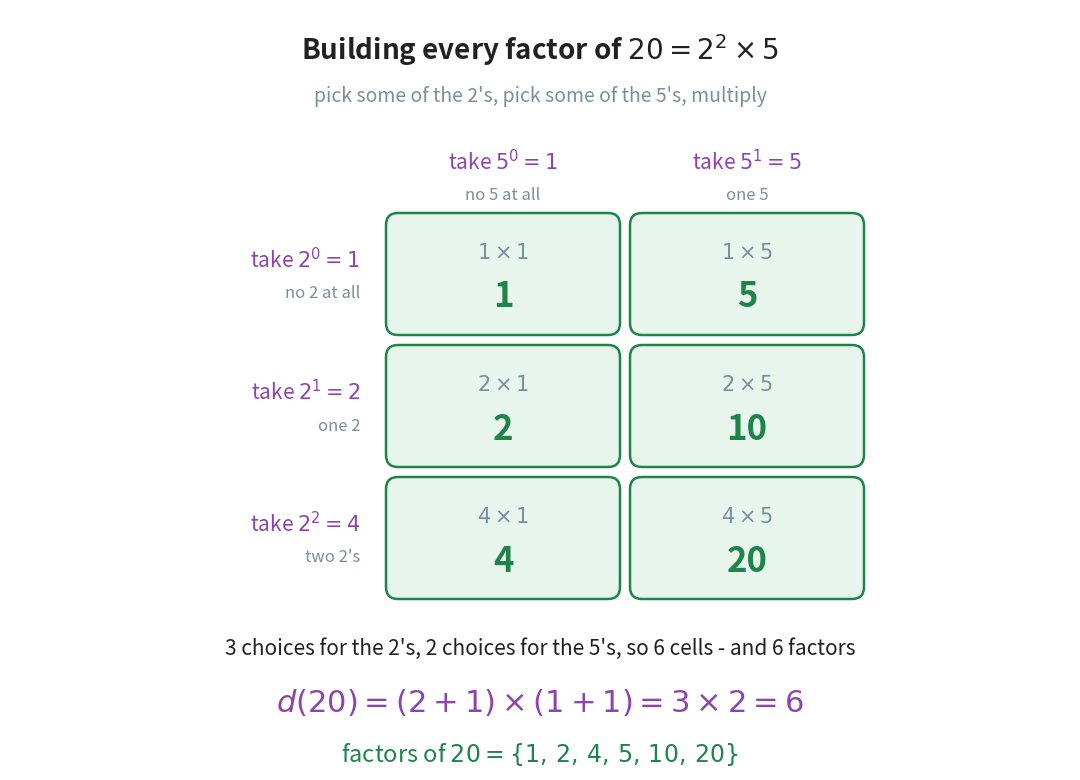

Write the Python code that produced this figure. (Note: this script raises an exception after producing the figure.)
"""Figure 7 - where the formula for the number of factors comes from.

The source gives d(N) = (e1+1)(e2+1)... as a rule to memorise. The rule is
really a counting argument, and the grid makes the argument visible: 20 is
2^2 x 5, so building a factor of 20 means choosing how many 2's to take
(none, one or two - three choices) and how many 5's to take (none or one -
two choices). Three rows times two columns is six cells, and the six cells
hold the six factors of 20, each exactly once.

That also explains the "+1" that the reader always forgets: the extra
choice is taking *none* of that prime, which is the row and column marked
with a power of zero.
Run with:  python figures/fig_07_factor_grid_20.py
"""

import matplotlib
matplotlib.use("Agg")
import matplotlib.pyplot as plt
from matplotlib.patches import FancyBboxPatch
from pathlib import Path

GREEN = "#1E8449"            # a factor of 20
PURPLE = "#8E44AD"           # the powers, as in Chapter 10
GREY = "#78909C"
INK = "#212121"

W, H = 10.60, 7.60
fig, ax = plt.subplots(figsize=(W, H))
ax.set_position([0, 0, 1, 1])
ax.axis("off")
ax.set_xlim(0, W)
ax.set_ylim(0, H)

CW, CH = 2.30, 1.18                        # width and height of one cell
GAP = 0.14                                 # space between cells
ROWS = [(0, 1), (1, 2), (2, 4)]            # exponent of 2, and 2 to that power
COLS = [(0, 1), (1, 5)]                    # exponent of 5, and 5 to that power

GRID_W = len(COLS) * CW + (len(COLS) - 1) * GAP
LEFT = (W - GRID_W) / 2 + 0.85             # pushed right, to leave room for labels
TOP = H - 2.05                             # top edge of the first row of cells

# ------------------------------------------------------- the column headings
for j, (e5, p5) in enumerate(COLS):
    x = LEFT + j * (CW + GAP)
    ax.text(x + CW / 2, TOP + 0.52, rf"take $5^{{{e5}}} = {p5}$",
            ha="center", va="center", fontsize=15, color=PURPLE)
    ax.text(x + CW / 2, TOP + 0.20,
            "no 5 at all" if e5 == 0 else "one 5",
            ha="center", va="center", fontsize=12, color=GREY)

# ---------------------------------------------- the row headings and the cells
for i, (e2, p2) in enumerate(ROWS):
    y = TOP - (i + 1) * CH - i * GAP
    ax.text(LEFT - 0.28, y + CH / 2 + 0.13, rf"take $2^{{{e2}}} = {p2}$",
            ha="right", va="center", fontsize=15, color=PURPLE)
    ax.text(LEFT - 0.28, y + CH / 2 - 0.20,
            "no 2 at all" if e2 == 0 else ("one 2" if e2 == 1 else "two 2's"),
            ha="right", va="center", fontsize=12, color=GREY)

    for j, (e5, p5) in enumerate(COLS):
        x = LEFT + j * (CW + GAP)
        ax.add_patch(FancyBboxPatch((x, y), CW, CH,
                                    boxstyle="round,pad=0.02,rounding_size=0.12",
                                    facecolor="#E8F5EC", edgecolor=GREEN,
                                    linewidth=1.8))
        ax.text(x + CW / 2, y + CH - 0.38, rf"${p2} \times {p5}$",
                ha="center", va="center", fontsize=15, color=GREY)
        ax.text(x + CW / 2, y + 0.36, str(p2 * p5),
                ha="center", va="center", fontsize=25, color=GREEN,
                fontweight="bold")

# ------------------------------------------------------------- the counting
BOT = TOP - len(ROWS) * CH - (len(ROWS) - 1) * GAP
ax.text(W / 2, BOT - 0.52,
        "3 choices for the 2's, 2 choices for the 5's, so 6 cells - and 6 factors",
        ha="center", va="center", fontsize=15, color=INK)
ax.text(W / 2, BOT - 1.06, r"$d(20) = (2+1) \times (1+1) = 3 \times 2 = 6$",
        ha="center", va="center", fontsize=22, color=PURPLE)
ax.text(W / 2, BOT - 1.58, r"factors of $20 = \{1,\, 2,\, 4,\, 5,\, 10,\, 20\}$",
        ha="center", va="center", fontsize=17, color=GREEN)

# ------------------------------------------------------------------ the title
ax.text(W / 2, H - 0.40, r"Building every factor of $20 = 2^{2} \times 5$",
        ha="center", va="center", fontsize=20, color=INK, fontweight="bold")
ax.text(W / 2, H - 0.86, "pick some of the 2's, pick some of the 5's, multiply",
        ha="center", va="center", fontsize=14, color=GREY)

out = Path(__file__).resolve().parent.parent / "assets" / "fig_07_factor_grid_20.png"
fig.savefig(out, dpi=200, bbox_inches="tight")
print("saved:", out)
